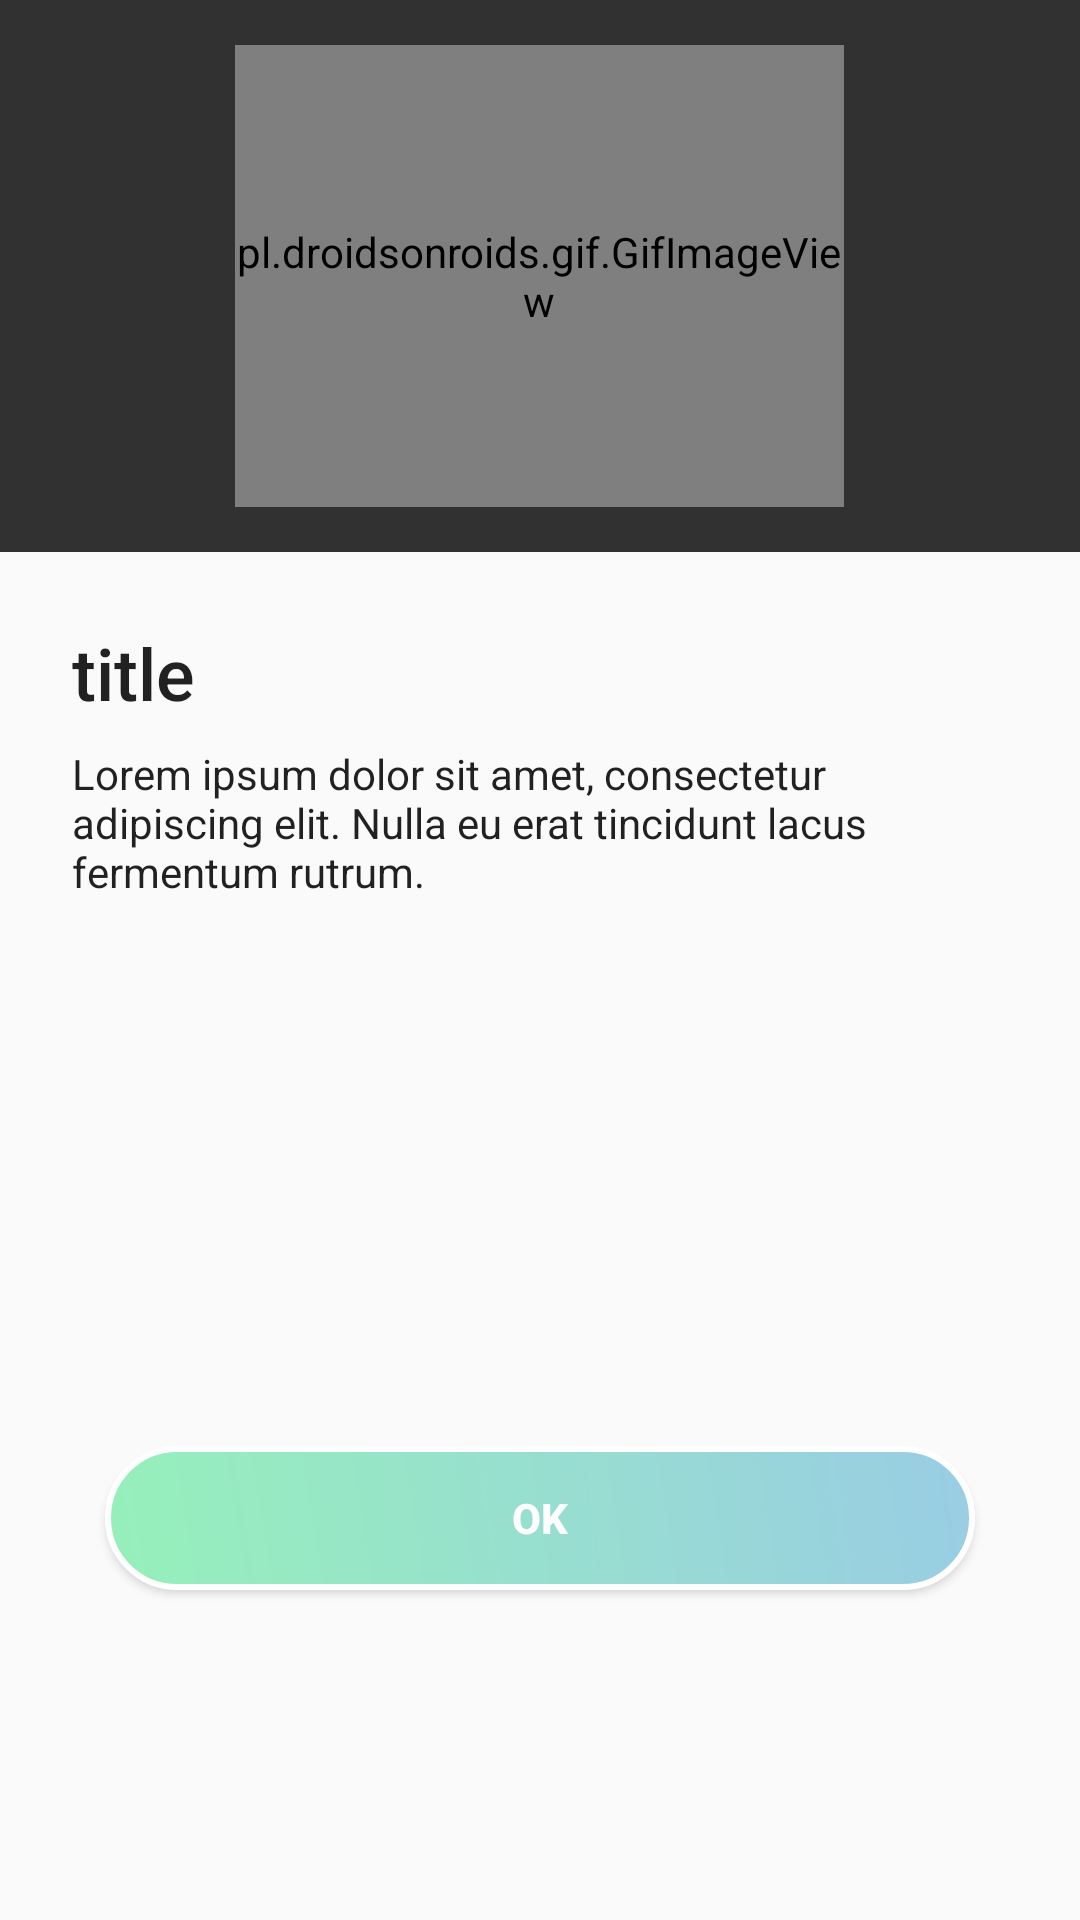

The Android layout XML behind this screen, and the referenced resources:
<!-- AndroidManifest.xml: application theme AppTheme -->
<!-- res/layout/description_dialogbox.xml -->
<?xml version="1.0" encoding="utf-8"?>
<LinearLayout xmlns:android="http://schemas.android.com/apk/res/android"
    xmlns:app="http://schemas.android.com/apk/res-auto"
    xmlns:tools="http://schemas.android.com/tools"
    android:layout_width="match_parent"
    android:layout_height="match_parent"
    android:orientation="vertical">

    <RelativeLayout
        android:layout_width="match_parent"
        android:layout_height="184dp"
        android:background="@color/bgcolor">

        <pl.droidsonroids.gif.GifImageView
            android:id="@+id/dialog_gif"
            android:layout_width="203dp"
            android:layout_height="154dp"
            android:layout_centerInParent="true"
            android:src="@drawable/giphy" />

    </RelativeLayout>

    <android.support.constraint.ConstraintLayout
        android:layout_width="match_parent"
        android:layout_height="386dp"
        android:padding="16dp">

        <TextView
            android:id="@+id/dialog_title"
            android:layout_width="0dp"
            android:layout_height="wrap_content"
            android:layout_marginStart="8dp"
            android:layout_marginTop="8dp"
            android:layout_marginEnd="8dp"
            android:text="title"
            android:textAppearance="@style/TextAppearance.AppCompat.Light.SearchResult.Title"
            android:textSize="24sp"
            app:layout_constraintEnd_toEndOf="parent"
            app:layout_constraintStart_toStartOf="parent"
            app:layout_constraintTop_toTopOf="parent" />

        <ScrollView
            android:layout_width="0dp"
            android:layout_height="0dp"
            android:layout_marginStart="8dp"
            android:layout_marginTop="8dp"
            android:layout_marginEnd="8dp"
            android:layout_marginBottom="8dp"
            app:layout_constraintBottom_toTopOf="@+id/buttonOk"
            app:layout_constraintEnd_toEndOf="parent"
            app:layout_constraintStart_toStartOf="parent"
            app:layout_constraintTop_toBottomOf="@+id/dialog_title">

            <LinearLayout
                android:layout_width="match_parent"
                android:layout_height="wrap_content"
                android:orientation="vertical">

                <TextView
                    android:id="@+id/dialog_desc"
                    android:layout_width="match_parent"
                    android:layout_height="wrap_content"
                    android:text="Lorem ipsum dolor sit amet, consectetur adipiscing elit. Nulla eu erat tincidunt lacus fermentum rutrum."
                    android:textAlignment="textStart"
                    android:textAppearance="@style/TextAppearance.AppCompat.Light.SearchResult.Subtitle"
                    android:textSize="14sp"
                    tools:layout_editor_absoluteX="24dp"
                    tools:layout_editor_absoluteY="64dp" />
            </LinearLayout>
        </ScrollView>

        <Button
            android:id="@+id/buttonOk"
            android:layout_width="290dp"
            android:layout_height="wrap_content"
            android:layout_marginBottom="24dp"
            android:background="@drawable/buttonstyle"
            android:text="Ok"
            android:textColor="@android:color/white"
            android:textStyle="bold"
            app:layout_constraintBottom_toBottomOf="parent"
            app:layout_constraintEnd_toEndOf="parent"
            app:layout_constraintStart_toStartOf="parent" />

    </android.support.constraint.ConstraintLayout>

</LinearLayout>
<!-- resources referenced by this layout -->
<resources>
  <color name="bgcolor">#323131</color>
  <!-- drawable buttonstyle (drawable) -->
  <?xml version="1.0" encoding="utf-8"?>
  <shape xmlns:android="http://schemas.android.com/apk/res/android" >
      <stroke android:width="2dp"
          android:color="#FFFFFF"/>
      <gradient
          android:angle="225"
          android:startColor="#99CDE4"
          android:endColor="#96F0BA"/>
      <corners
          android:bottomLeftRadius="30dp"
          android:bottomRightRadius="30dp"
          android:topLeftRadius="30dp"
          android:topRightRadius="30dp" />
  </shape>
  <style name="AppTheme" parent="Theme.AppCompat.Light.DarkActionBar">
          
          <item name="colorPrimary">@color/bgcolor</item>
          <item name="colorPrimaryDark">@color/colorPrimaryDark</item>
          <item name="colorAccent">@color/white</item>
      </style>
  <color name="colorPrimaryDark">#9700574B</color>
  <color name="white">#FFFFFF</color>
</resources>
